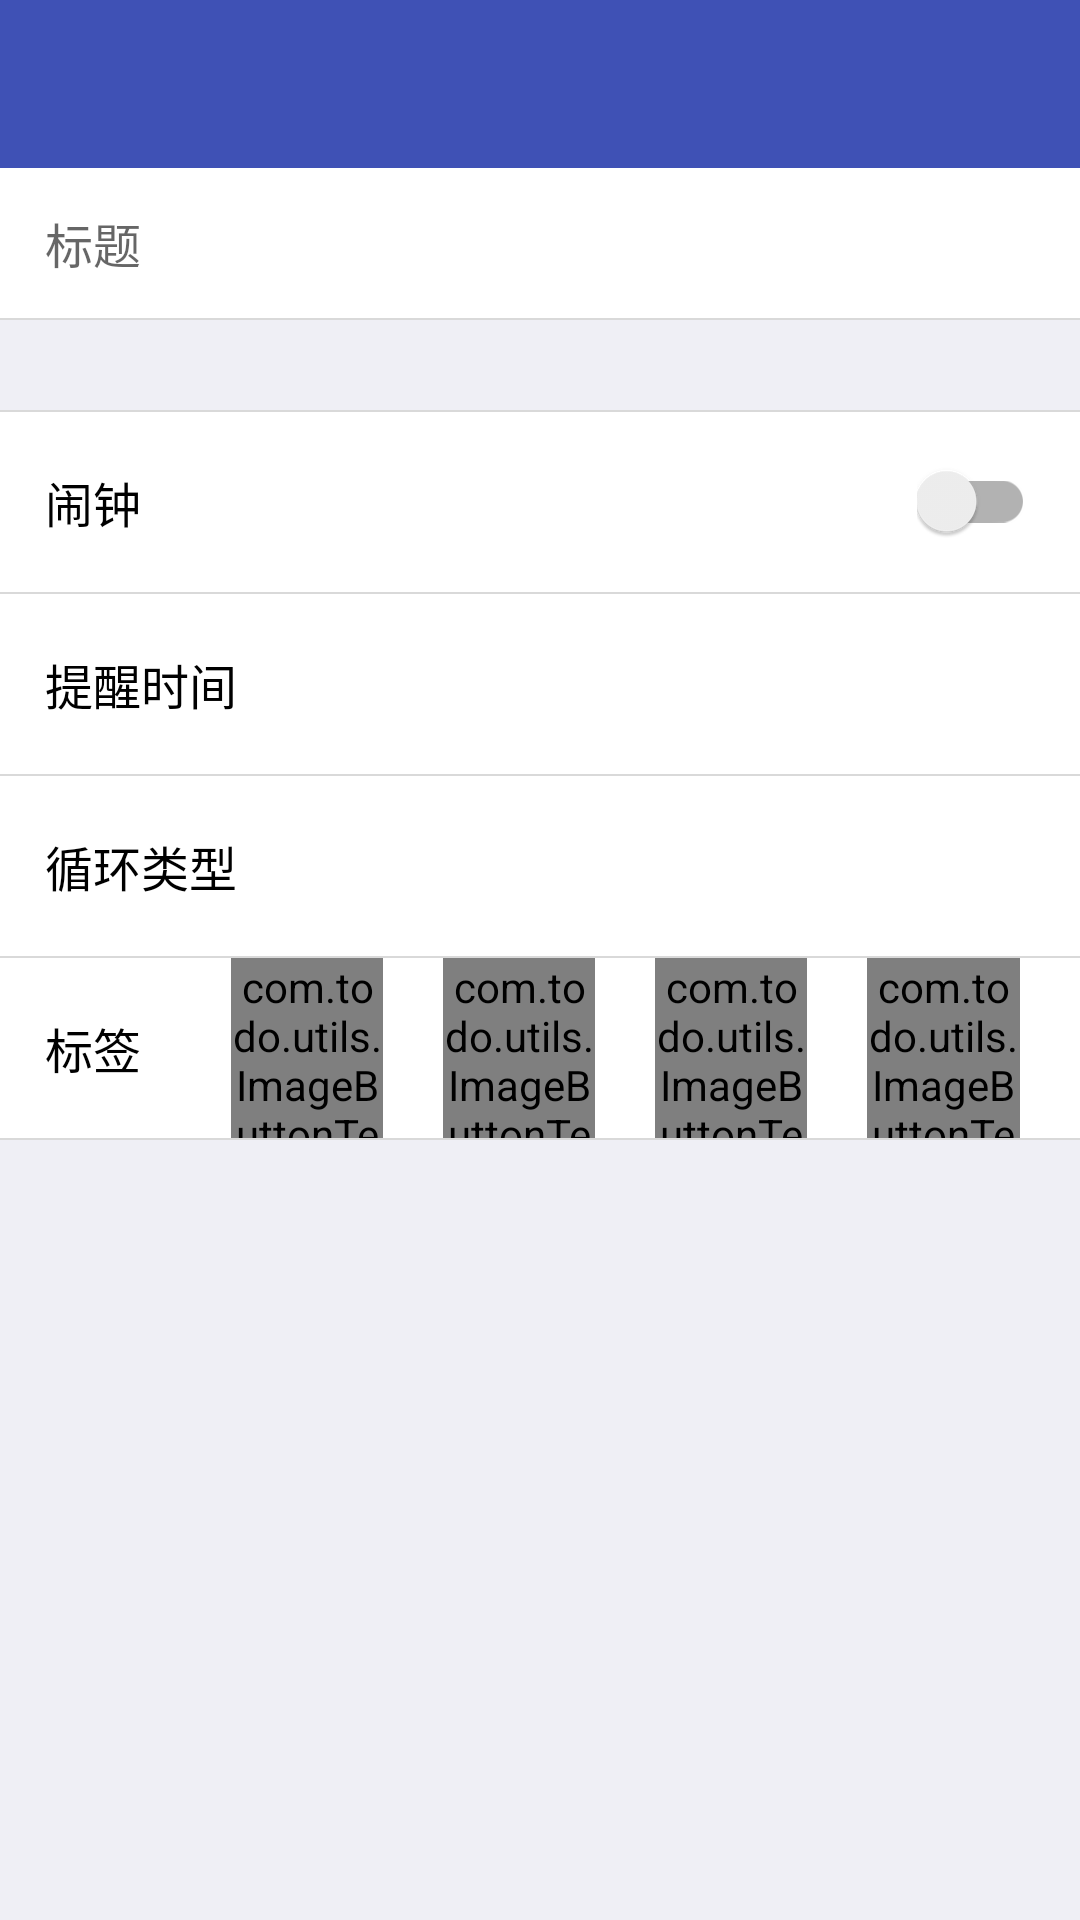

Android layout source for this screen:
<!-- AndroidManifest.xml: application theme AppTheme -->
<!-- res/layout/activity_add.xml -->
<?xml version="1.0" encoding="utf-8"?>
<LinearLayout xmlns:android="http://schemas.android.com/apk/res/android"
    xmlns:app="http://schemas.android.com/apk/res-auto"
    android:layout_width="match_parent"
    android:layout_height="match_parent"
    android:background="@color/w1"
    android:orientation="vertical">

    <android.support.v7.widget.Toolbar
        android:id="@+id/toolBar"
        android:layout_width="match_parent"
        android:layout_height="?attr/actionBarSize"
        android:background="?attr/colorPrimary"
        android:theme="@style/ThemeOverlay.AppCompat.Dark.ActionBar"
        app:popupTheme="@style/ThemeOverlay.AppCompat.Light"
        app:titleTextAppearance="@style/ToolBarTitleText" />

    <ScrollView
        android:layout_width="match_parent"
        android:layout_height="wrap_content">

        <LinearLayout
            android:layout_width="match_parent"
            android:layout_height="wrap_content"
            android:orientation="vertical">


            <LinearLayout
                android:layout_width="match_parent"
                android:layout_height="wrap_content"
                android:background="@color/w0"
                android:minHeight="50dp">

                <EditText
                    android:id="@+id/title"
                    android:layout_width="wrap_content"
                    android:layout_height="match_parent"
                    android:background="@android:color/transparent"
                    android:hint="标题"
                    android:paddingEnd="15dp"
                    android:paddingStart="15dp"
                    android:textColor="@android:color/black"
                    android:textSize="16sp" />

            </LinearLayout>

            <View
                android:layout_width="match_parent"
                android:layout_height="0.8dp"
                android:background="@color/g1" />

            <View
                android:layout_width="match_parent"
                android:layout_height="0.8dp"
                android:layout_marginTop="30dp"
                android:background="@color/g1" />

            <RelativeLayout
                android:layout_width="match_parent"
                android:layout_height="60dp"
                android:background="@color/w0">

                <TextView
                    android:layout_width="wrap_content"
                    android:layout_height="wrap_content"
                    android:layout_alignParentLeft="true"
                    android:layout_centerVertical="true"
                    android:layout_marginLeft="15dp"
                    android:text="闹钟"
                    android:textColor="@android:color/black"
                    android:textSize="16sp" />

                <android.support.v7.widget.SwitchCompat
                    android:id="@+id/switchCompat"
                    android:layout_width="wrap_content"
                    android:layout_height="wrap_content"
                    android:layout_alignParentRight="true"
                    android:layout_centerVertical="true"
                    android:layout_marginRight="15dp" />

            </RelativeLayout>


            <View
                android:layout_width="match_parent"
                android:layout_height="0.8dp"
                android:background="@color/g1" />

            <RelativeLayout
                android:layout_width="match_parent"
                android:layout_height="60dp"
                android:background="@color/w0"
                android:onClick="startTime">

                <TextView
                    android:layout_width="wrap_content"
                    android:layout_height="wrap_content"
                    android:layout_alignParentLeft="true"
                    android:layout_centerVertical="true"
                    android:layout_marginLeft="15dp"
                    android:text="提醒时间"
                    android:textColor="@android:color/black"
                    android:textSize="16sp" />


                <TextView
                    android:id="@+id/stText"
                    android:layout_width="wrap_content"
                    android:layout_height="wrap_content"
                    android:layout_centerVertical="true"
                    android:layout_marginLeft="15dp"
                    android:layout_marginRight="10dp"
                    android:layout_toLeftOf="@+id/arrowRight1"
                    android:textColor="@color/g0"
                    android:textSize="13sp" />

                <ImageView
                    android:id="@+id/arrowRight1"
                    android:layout_width="wrap_content"
                    android:layout_height="wrap_content"
                    android:layout_alignParentRight="true"
                    android:layout_centerVertical="true"
                    android:layout_marginRight="20dp"
                    android:src="@mipmap/right_arrow" />

            </RelativeLayout>

            <View
                android:layout_width="match_parent"
                android:layout_height="0.8dp"
                android:background="@color/g1"
                android:visibility="gone" />

            <RelativeLayout
                android:layout_width="match_parent"
                android:layout_height="60dp"
                android:background="@color/w0"
                android:onClick="endTime"
                android:visibility="gone">

                <TextView
                    android:layout_width="wrap_content"
                    android:layout_height="wrap_content"
                    android:layout_alignParentLeft="true"
                    android:layout_centerVertical="true"
                    android:layout_marginLeft="15dp"
                    android:text="结束"
                    android:textColor="@android:color/black"
                    android:textSize="16sp" />


                <TextView
                    android:id="@+id/etText"
                    android:layout_width="wrap_content"
                    android:layout_height="wrap_content"
                    android:layout_centerVertical="true"
                    android:layout_marginRight="10dp"
                    android:layout_toLeftOf="@+id/arrowRight2"
                    android:textColor="@color/g0"
                    android:textSize="13sp" />

                <ImageView
                    android:id="@+id/arrowRight2"
                    android:layout_width="wrap_content"
                    android:layout_height="wrap_content"
                    android:layout_alignParentRight="true"
                    android:layout_centerVertical="true"
                    android:layout_marginRight="20dp"
                    android:src="@mipmap/right_arrow" />

            </RelativeLayout>

            <View
                android:layout_width="match_parent"
                android:layout_height="0.8dp"
                android:background="@color/g1" />

            <RelativeLayout
                android:layout_width="match_parent"
                android:layout_height="60dp"
                android:background="@color/w0"
                android:onClick="xunHuan">

                <TextView
                    android:layout_width="wrap_content"
                    android:layout_height="wrap_content"
                    android:layout_alignParentLeft="true"
                    android:layout_centerVertical="true"
                    android:layout_marginLeft="15dp"
                    android:text="循环类型"
                    android:textColor="@android:color/black"
                    android:textSize="16sp" />


                <TextView
                    android:id="@+id/xunhuanText"
                    android:layout_width="wrap_content"
                    android:layout_height="wrap_content"
                    android:layout_centerVertical="true"
                    android:layout_marginRight="10dp"
                    android:layout_toLeftOf="@+id/arrowRight3"
                    android:textColor="@color/g0"
                    android:textSize="13sp" />

                <ImageView
                    android:id="@+id/arrowRight3"
                    android:layout_width="wrap_content"
                    android:layout_height="wrap_content"
                    android:layout_alignParentRight="true"
                    android:layout_centerVertical="true"
                    android:layout_marginRight="20dp"
                    android:src="@mipmap/right_arrow" />

            </RelativeLayout>


            <View
                android:layout_width="match_parent"
                android:layout_height="0.8dp"
                android:background="@color/g1" />

            <RelativeLayout
                android:layout_width="match_parent"
                android:layout_height="60dp"
                android:background="@color/w0">

                <TextView
                    android:id="@+id/biaoqian"
                    android:layout_width="wrap_content"
                    android:layout_height="wrap_content"
                    android:layout_alignParentLeft="true"
                    android:layout_centerVertical="true"
                    android:layout_marginLeft="15dp"
                    android:text="标签"
                    android:textColor="@android:color/black"
                    android:textSize="16sp" />

                <LinearLayout
                    android:layout_width="match_parent"
                    android:layout_height="match_parent"
                    android:layout_marginLeft="30dp"
                    android:layout_marginRight="20dp"
                    android:layout_toRightOf="@+id/biaoqian"
                    android:orientation="horizontal">


                    <com.todo.utils.ImageButtonText
                        android:id="@+id/imageText1"
                        android:layout_width="0dp"
                        android:layout_height="wrap_content"
                        android:layout_gravity="center_vertical"
                        android:layout_weight="1" />

                    <com.todo.utils.ImageButtonText
                        android:id="@+id/imageText2"
                        android:layout_width="0dp"
                        android:layout_height="wrap_content"
                        android:layout_centerVertical="true"
                        android:layout_gravity="center_vertical"
                        android:layout_marginLeft="20dp"
                        android:layout_toRightOf="@+id/biaoqian"
                        android:layout_weight="1" />

                    <com.todo.utils.ImageButtonText
                        android:id="@+id/imageText3"
                        android:layout_width="0dp"
                        android:layout_height="wrap_content"
                        android:layout_centerVertical="true"
                        android:layout_gravity="center_vertical"
                        android:layout_marginLeft="20dp"
                        android:layout_toRightOf="@+id/biaoqian"
                        android:layout_weight="1" />

                    <com.todo.utils.ImageButtonText
                        android:id="@+id/imageText4"
                        android:layout_width="0dp"
                        android:layout_height="wrap_content"
                        android:layout_centerVertical="true"
                        android:layout_gravity="center_vertical"
                        android:layout_marginLeft="20dp"
                        android:layout_toRightOf="@+id/biaoqian"
                        android:layout_weight="1" />

                </LinearLayout>

            </RelativeLayout>

            <View
                android:layout_width="match_parent"
                android:layout_height="0.8dp"
                android:background="@color/g1" />

        </LinearLayout>
    </ScrollView>

</LinearLayout>
<!-- resources referenced by this layout -->
<resources>
  <color name="g0">#888888</color>
  <color name="g1">#d9d9d9</color>
  <color name="w0">#FFFFFF</color>
  <color name="w1">#efeff5</color>
  <style name="ToolBarTitleText" parent="TextAppearance.AppCompat.Medium">
          <item name="android:textColor">#ffffffff</item>
          <item name="android:textSize">16sp</item>
      </style>
  <style name="AppTheme" parent="Theme.AppCompat.Light.NoActionBar">
          
          <item name="colorPrimary">@color/colorPrimary</item>
          <item name="colorPrimaryDark">@color/colorPrimaryDark</item>
          <item name="colorAccent">@color/colorAccent</item>
      </style>
  <color name="colorPrimary">#3F51B5</color>
  <color name="colorPrimaryDark">#303F9F</color>
  <color name="colorAccent">#FF4081</color>
</resources>
